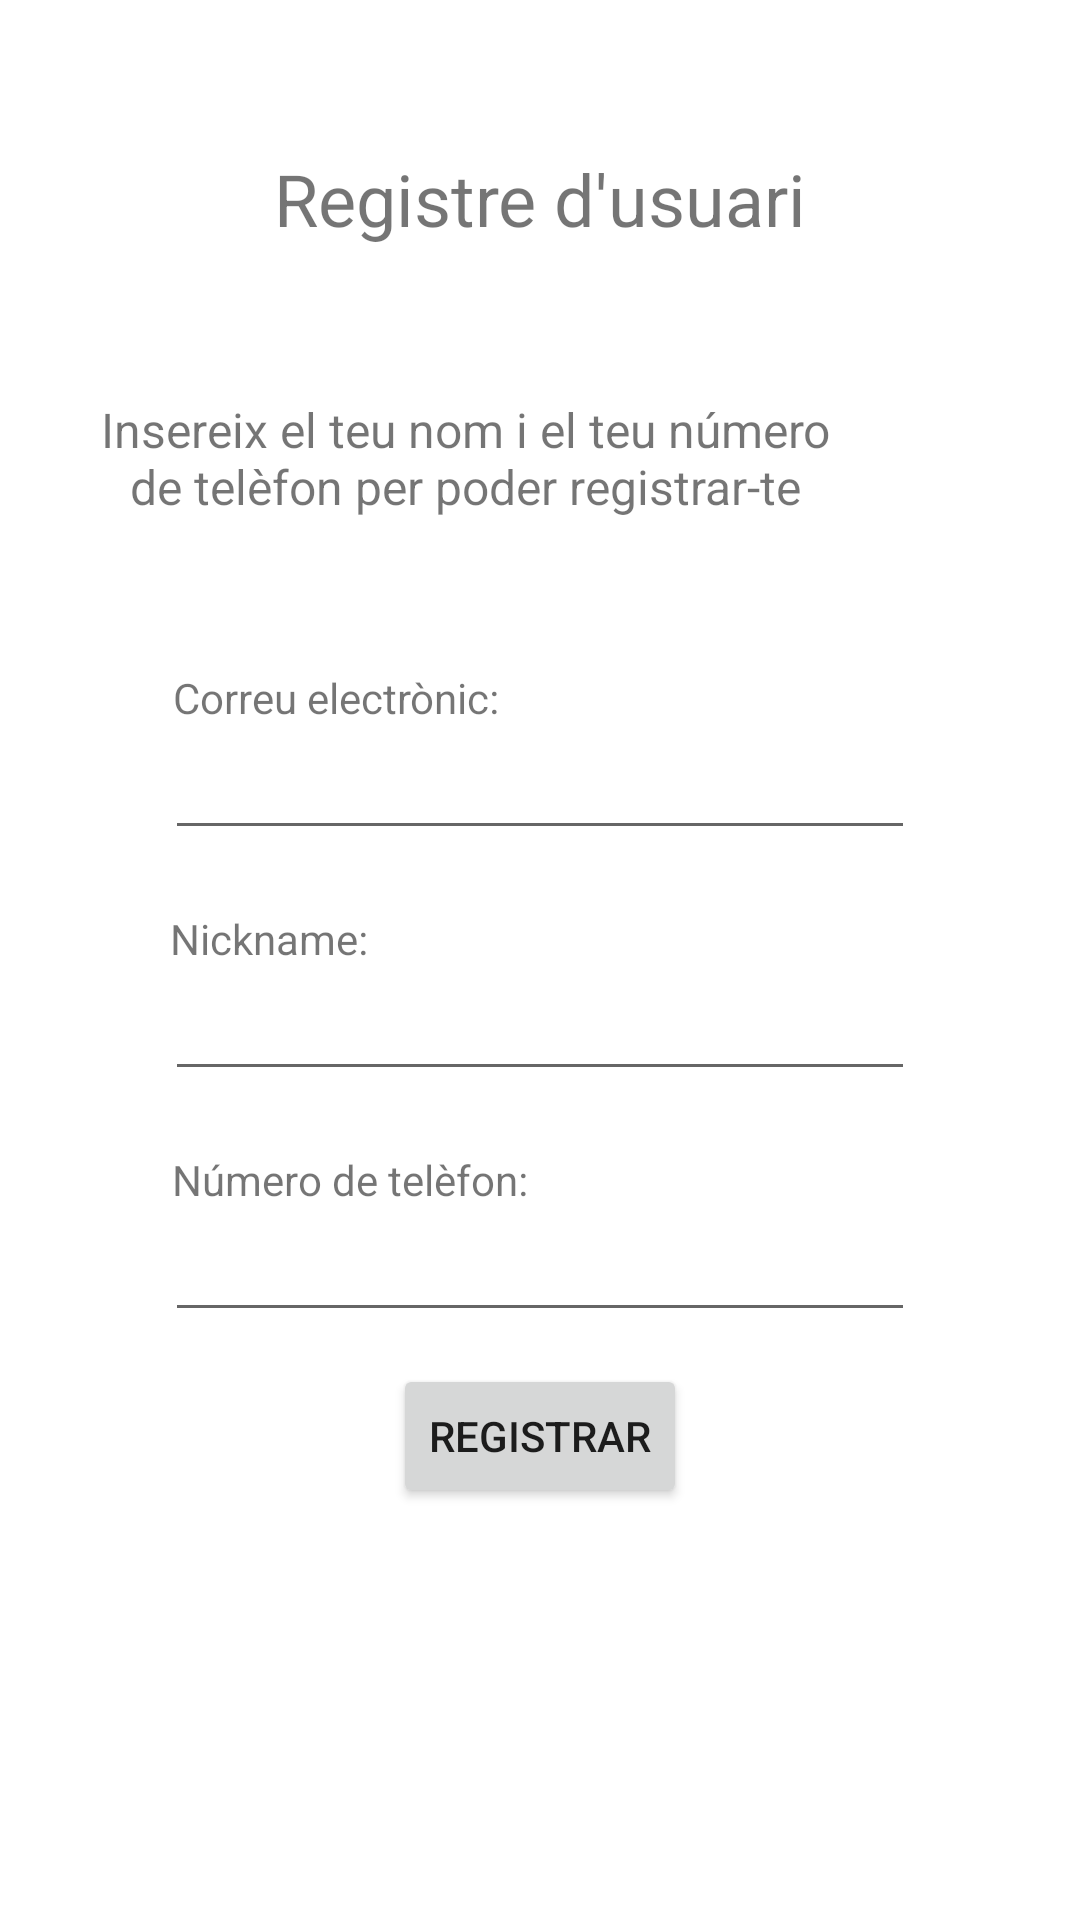

Android layout source for this screen:
<!-- AndroidManifest.xml: application theme Theme.ImagIAAPP -->
<!-- res/layout/fragment_notifications.xml -->
<?xml version="1.0" encoding="utf-8"?>
<androidx.constraintlayout.widget.ConstraintLayout xmlns:android="http://schemas.android.com/apk/res/android"
    xmlns:app="http://schemas.android.com/apk/res-auto"
    xmlns:tools="http://schemas.android.com/tools"
    android:layout_width="match_parent"
    android:layout_height="match_parent"
    tools:context=".ui.notifications.NotificationsFragment">

    <TextView
        android:id="@+id/textView"
        android:layout_width="250dp"
        android:layout_height="wrap_content"
        android:layout_marginStart="80dp"
        android:layout_marginTop="50dp"
        android:layout_marginEnd="80dp"
        android:text="Insereix el teu nom i el teu número de telèfon per poder registrar-te"
        android:textAlignment="center"
        android:textSize="16sp"
        app:layout_constraintBottom_toTopOf="@+id/textViewX"
        app:layout_constraintEnd_toEndOf="parent"
        app:layout_constraintHorizontal_bias="1.0"
        app:layout_constraintStart_toStartOf="parent"
        app:layout_constraintTop_toBottomOf="@+id/titleView" />

    <TextView
        android:id="@+id/titleView"
        android:layout_width="wrap_content"
        android:layout_height="wrap_content"
        android:layout_marginStart="110dp"
        android:layout_marginTop="50dp"
        android:layout_marginEnd="110dp"
        android:text="Registre d'usuari"
        android:textSize="24sp"
        app:layout_constraintBottom_toTopOf="@+id/textView"
        app:layout_constraintEnd_toEndOf="parent"
        app:layout_constraintStart_toStartOf="parent"
        app:layout_constraintTop_toTopOf="parent" />

    <TextView
        android:id="@+id/textViewEmail"
        android:layout_width="wrap_content"
        android:layout_height="wrap_content"
        android:layout_marginStart="82dp"
        android:layout_marginTop="50dp"
        android:layout_marginEnd="218dp"
        android:text="Correu electrònic:"
        app:layout_constraintBottom_toTopOf="@+id/editTextEmail"
        app:layout_constraintEnd_toEndOf="parent"
        app:layout_constraintStart_toStartOf="parent"
        app:layout_constraintTop_toBottomOf="@+id/textView" />

    <EditText
        android:id="@+id/editTextEmail"
        android:layout_width="250dp"
        android:layout_height="wrap_content"
        android:layout_marginStart="80dp"
        android:layout_marginEnd="80dp"
        android:ems="10"
        android:inputType="textEmailAddress"
        app:layout_constraintBottom_toTopOf="@+id/textViewNom"
        app:layout_constraintEnd_toEndOf="parent"
        app:layout_constraintStart_toStartOf="parent"
        app:layout_constraintTop_toBottomOf="@+id/textViewEmail" />

    <TextView
        android:id="@+id/textViewNom"
        android:layout_width="wrap_content"
        android:layout_height="wrap_content"
        android:layout_marginStart="82dp"
        android:layout_marginTop="20dp"
        android:layout_marginEnd="263dp"
        android:text="Nickname:"
        app:layout_constraintBottom_toTopOf="@+id/editTextNom"
        app:layout_constraintEnd_toEndOf="parent"
        app:layout_constraintStart_toStartOf="parent"
        app:layout_constraintTop_toBottomOf="@+id/editTextEmail" />

    <EditText
        android:id="@+id/editTextNom"
        android:layout_width="250dp"
        android:layout_height="wrap_content"
        android:layout_marginStart="80dp"
        android:layout_marginEnd="80dp"
        android:ems="10"
        android:inputType="text"
        app:layout_constraintBottom_toTopOf="@+id/textViewTfn"
        app:layout_constraintEnd_toEndOf="parent"
        app:layout_constraintStart_toStartOf="parent"
        app:layout_constraintTop_toBottomOf="@+id/textViewNom" />

    <TextView
        android:id="@+id/textViewTfn"
        android:layout_width="wrap_content"
        android:layout_height="wrap_content"
        android:layout_marginStart="82dp"
        android:layout_marginTop="20dp"
        android:layout_marginEnd="209dp"
        android:text="Número de telèfon:"
        app:layout_constraintBottom_toTopOf="@+id/editTextTfn"
        app:layout_constraintEnd_toEndOf="parent"
        app:layout_constraintStart_toStartOf="parent"
        app:layout_constraintTop_toBottomOf="@+id/editTextNom" />

    <EditText
        android:id="@+id/editTextTfn"
        android:layout_width="250dp"
        android:layout_height="wrap_content"
        android:layout_marginStart="80dp"
        android:layout_marginEnd="80dp"
        android:ems="10"
        android:inputType="phone"
        app:layout_constraintEnd_toEndOf="parent"
        app:layout_constraintStart_toStartOf="parent"
        app:layout_constraintTop_toBottomOf="@+id/textViewTfn" />

    <Button
        android:id="@+id/registerButton"
        android:layout_width="wrap_content"
        android:layout_height="wrap_content"
        android:layout_marginStart="145dp"
        android:layout_marginTop="50dp"
        android:layout_marginEnd="145dp"
        android:layout_marginBottom="177dp"
        android:text="Registrar"
        app:layout_constraintBottom_toBottomOf="parent"
        app:layout_constraintEnd_toEndOf="parent"
        app:layout_constraintStart_toStartOf="parent"
        app:layout_constraintTop_toBottomOf="@+id/editTextTfn" />

</androidx.constraintlayout.widget.ConstraintLayout>
<!-- resources referenced by this layout -->
<resources>
  <style name="Theme.ImagIAAPP" parent="Theme.MaterialComponents.DayNight.DarkActionBar">
          
          <item name="colorPrimary">@color/purple_500</item>
          <item name="colorPrimaryVariant">@color/purple_700</item>
          <item name="colorOnPrimary">@color/white</item>
          
          <item name="colorSecondary">@color/teal_200</item>
          <item name="colorSecondaryVariant">@color/teal_700</item>
          <item name="colorOnSecondary">@color/black</item>
          
          <item name="android:statusBarColor">?attr/colorPrimaryVariant</item>
          
      </style>
  <!-- not gathered from this repository: default colours our renderer supplied (Android Studio template values) -->
  <color name="purple_500">#FF6200EE</color>
  <color name="purple_700">#FF3700B3</color>
  <color name="teal_200">#FF03DAC5</color>
  <color name="teal_700">#FF018786</color>
  <color name="black">#FF000000</color>
  <color name="white">#FFFFFFFF</color>
</resources>
